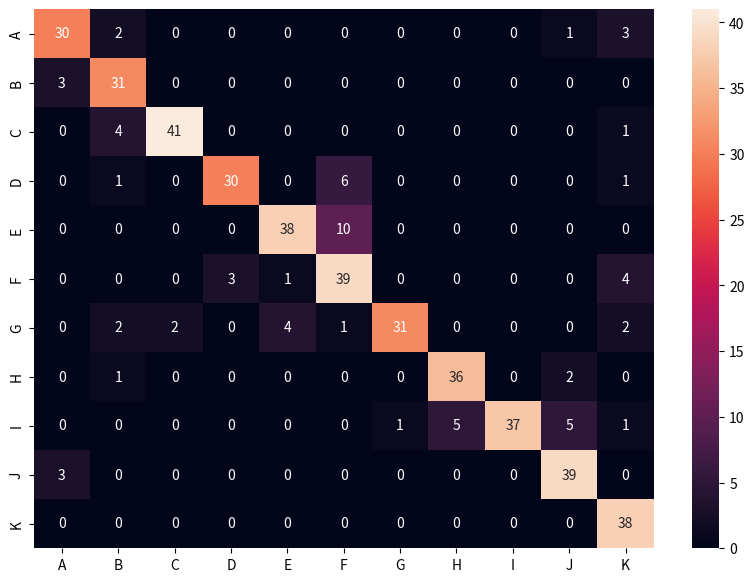

The matplotlib source for this figure:
import seaborn as sn
import pandas as pd
import matplotlib.pyplot as plt
array = [[30,2,0,0,0,0,0,0,0,1,3], 
        [3,31,0,0,0,0,0,0,0,0,0], 
        [0,4,41,0,0,0,0,0,0,0,1], 
        [0,1,0,30,0,6,0,0,0,0,1], 
        [0,0,0,0,38,10,0,0,0,0,0], 
        [0,0,0,3,1,39,0,0,0,0,4], 
        [0,2,2,0,4,1,31,0,0,0,2],
        [0,1,0,0,0,0,0,36,0,2,0], 
        [0,0,0,0,0,0,1,5,37,5,1], 
        [3,0,0,0,0,0,0,0,0,39,0], 
        [0,0,0,0,0,0,0,0,0,0,38]]
df_cm = pd.DataFrame(array, index = [i for i in "ABCDEFGHIJK"],
                  columns = [i for i in "ABCDEFGHIJK"])
plt.figure(figsize = (10,7))
sn.heatmap(df_cm, annot=True)
